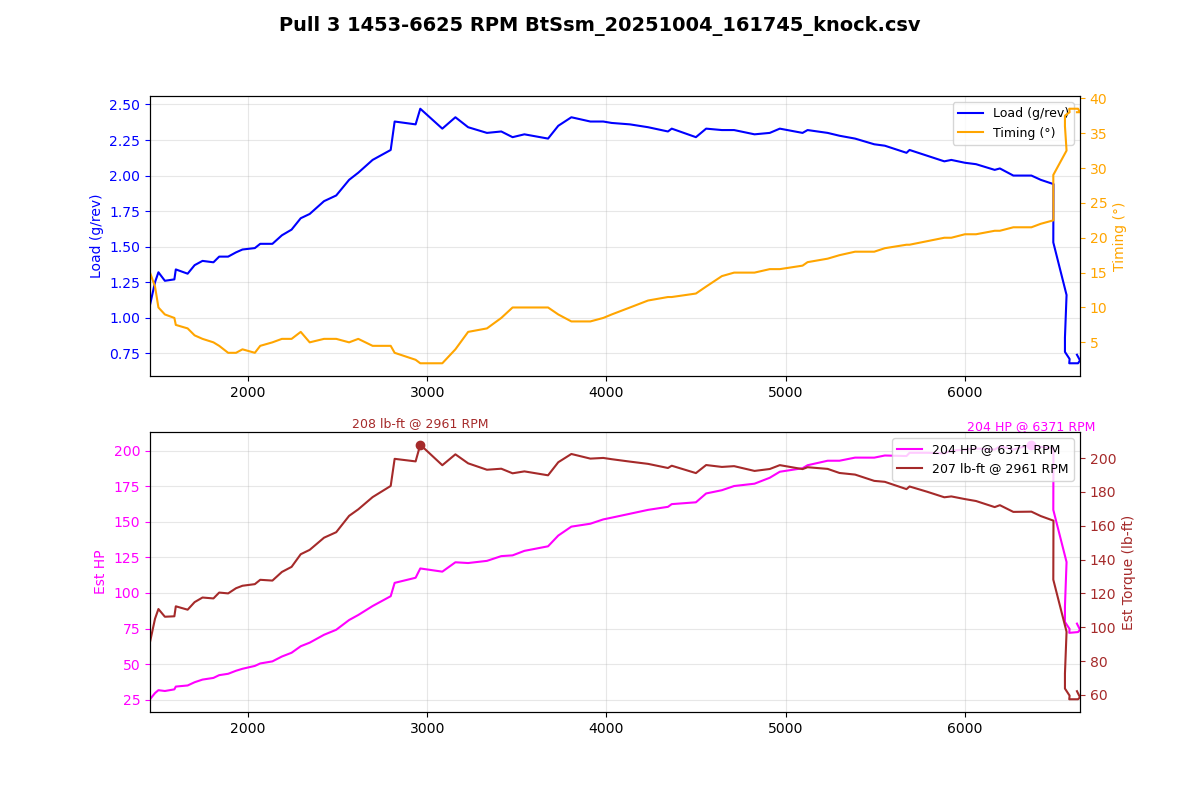

Data behind this chart, as committed beside it:
Time (msec), AFR (lambda), AFR Target (lambda), Boost (psi), Boost Target (psi), Coolant (degF), FKC (deg), FLKC (deg), Fuel correct (%), Fuel learn (%), Fuel pump DC (%), IAM, Injector DC (%), Injector PW (ms), Intake (degF), Load (g/rev), MAF (g/s), Req TQ, RPM, Speed (mph), TGV left (V), TGV right (V), Throttle pedal (%), Throttle plate (%)
821970, 1.03, 1.09, -3.1, -4.5, 201, 0.00, 0.00, 14.0, 0.00, 66.7, 1.000, 6.8, 5.6, 80, 1.09, 26.30, 161.6, 1453, 14.3, 0.80, 0.78, 100.0, 21.6
822074, 0.99, 1.03, -1.7, -1.7, 201, 0.00, 0.00, 13.4, 0.00, 66.7, 1.000, 8.3, 6.7, 80, 1.25, 30.86, 196.4, 1481, 14.3, 1.06, 1.22, 100.0, 30.6
822175, 0.95, 0.99, -0.3, 1.5, 201, 0.00, 0.00, 10.1, 0.00, 66.7, 1.000, 9.3, 7.4, 80, 1.32, 32.96, 231.5, 1500, 14.9, 2.96, 3.32, 100.0, 92.9
822277, 0.91, 0.95, 0.5, 4.2, 201, 0.00, 0.00, 6.2, 0.00, 66.7, 1.000, 9.9, 7.7, 80, 1.26, 32.36, 264, 1536, 14.9, 3.50, 3.64, 100.0, 100.0
822380, 0.86, 0.89, 0.7, 5.4, 201, 0.00, 0.00, -0.0, 0.00, 66.7, 1.000, 10.5, 7.9, 80, 1.27, 33.56, 300.1, 1589, 15.5, 3.64, 3.66, 100.0, 100.0
822488, 0.81, 0.88, 0.9, 5.9, 201, 0.00, 0.00, -0.0, 0.00, 66.7, 1.000, 10.9, 8.2, 80, 1.34, 35.60, 335, 1597, 15.5, 3.64, 3.66, 100.0, 100.0
822584, 0.84, 0.88, 1.2, 6.6, 201, 0.00, 0.00, -0.0, 0.00, 66.7, 1.000, 11.6, 8.4, 80, 1.31, 36.41, 335, 1663, 16.2, 3.66, 3.66, 100.0, 100.0
822685, 0.84, 0.88, 1.4, 6.7, 201, 0.00, 0.00, -0.0, 0.00, 66.7, 1.000, 12.3, 8.7, 80, 1.37, 38.78, 336.8, 1702, 16.2, 3.66, 3.66, 100.0, 100.0
822787, 0.84, 0.88, 1.7, 7.0, 201, 0.00, 0.00, -0.0, 0.00, 66.7, 1.000, 12.7, 8.7, 80, 1.40, 40.72, 338.7, 1746, 16.8, 3.66, 3.66, 100.0, 100.0
822889, 0.84, 0.88, 2.0, 7.1, 201, 0.00, 0.00, -0.0, 0.00, 66.7, 1.000, 13.6, 9.0, 80, 1.39, 41.95, 341.2, 1807, 17.4, 3.66, 3.66, 100.0, 100.0
822991, 0.82, 0.88, 2.3, 7.3, 201, 0.00, 0.00, -0.0, 0.00, 100.0, 1.000, 13.8, 9.0, 80, 1.43, 43.96, 343.5, 1839, 18.0, 3.66, 3.66, 100.0, 100.0
823094, 0.82, 0.88, 2.7, 7.6, 201, 0.00, 0.00, -0.0, 0.00, 100.0, 1.000, 14.2, 9.0, 80, 1.43, 44.97, 345.1, 1889, 18.0, 3.64, 3.66, 100.0, 100.0
823195, 0.81, 0.88, 3.0, 7.9, 201, 0.00, 0.00, -0.0, 0.00, 100.0, 1.000, 14.8, 9.2, 80, 1.46, 47.19, 346.7, 1933, 18.6, 3.64, 3.66, 100.0, 100.0
823297, 0.80, 0.88, 3.4, 8.1, 201, 0.00, 0.00, -0.0, 0.00, 100.0, 1.000, 15.1, 9.2, 80, 1.48, 48.64, 347.9, 1969, 19.3, 3.66, 3.66, 100.0, 100.0
823400, 0.81, 0.88, 3.7, 8.3, 201, 0.00, 0.00, -0.0, 0.00, 100.0, 1.000, 16.1, 9.5, 80, 1.49, 50.73, 349.3, 2038, 19.9, 3.66, 3.66, 100.0, 100.0
823502, 0.81, 0.88, 4.1, 8.5, 201, 0.00, 0.00, -0.0, 0.00, 100.0, 1.000, 16.4, 9.5, 80, 1.52, 52.53, 350, 2068, 19.9, 3.66, 3.66, 100.0, 100.0
823606, 0.81, 0.88, 4.5, 9.2, 201, 0.00, 0.00, -0.0, 0.00, 100.0, 1.000, 16.9, 9.5, 80, 1.52, 54.06, 350, 2136, 20.5, 3.66, 3.66, 100.0, 100.0
823705, 0.80, 0.88, 4.9, 10.0, 201, 0.00, 0.00, -0.0, 0.00, 100.0, 1.000, 17.7, 9.7, 78, 1.58, 57.62, 350, 2189, 21.1, 3.66, 3.66, 100.0, 100.0
823806, 0.81, 0.88, 5.3, 10.7, 201, 0.00, 0.00, -0.0, 0.00, 100.0, 1.000, 18.1, 9.7, 78, 1.62, 60.38, 350, 2243, 21.7, 3.66, 3.66, 100.0, 100.0
823912, 0.81, 0.88, 5.8, 11.4, 201, 0.00, 0.00, -0.0, 0.00, 100.0, 1.000, 19.5, 10.2, 78, 1.70, 65.15, 350, 2294, 22.4, 3.66, 3.66, 100.0, 100.0
824011, 0.81, 0.87, 6.3, 12.2, 201, 0.00, 0.00, -0.0, 0.00, 100.0, 1.000, 21.1, 10.8, 78, 1.73, 67.77, 350, 2344, 23.0, 3.66, 3.66, 100.0, 100.0
824113, 0.80, 0.85, 6.8, 12.5, 201, 0.00, 0.00, -0.0, 0.00, 100.0, 1.000, 22.8, 11.3, 78, 1.82, 73.54, 350, 2424, 23.6, 3.66, 3.66, 100.0, 100.0
824214, 0.77, 0.84, 7.5, 13.5, 201, 0.00, 0.00, -0.0, 0.00, 100.0, 1.000, 24.9, 12.0, 78, 1.86, 77.21, 350, 2492, 24.2, 3.66, 3.66, 100.0, 100.0
824316, 0.76, 0.83, 8.2, 13.5, 201, 0.00, 0.00, -0.0, 0.00, 100.0, 1.000, 28.0, 13.1, 78, 1.97, 84.36, 350, 2564, 24.9, 3.66, 3.66, 100.0, 100.0
824419, 0.76, 0.81, 9.0, 13.5, 201, 0.00, 0.00, -0.0, 0.00, 100.0, 1.000, 30.1, 13.8, 78, 2.02, 88.03, 350, 2615, 24.9, 3.66, 3.66, 100.0, 100.0
824521, 0.76, 0.80, 2.5, 13.5, 201, 0.00, 0.00, -0.0, 0.00, 100.0, 1.000, 32.1, 14.3, 78, 2.11, 94.59, 350, 2695, 26.1, 3.66, 3.66, 100.0, 100.0
824624, 0.76, 0.79, 10.9, 13.5, 201, 0.00, 0.00, -0.0, 0.00, 100.0, 1.000, 34.5, 14.8, 78, 2.18, 101.8, 350, 2796, 26.7, 3.66, 3.66, 100.0, 100.0
824725, 0.76, 0.81, 12.1, 13.5, 201, 0.00, 0.00, -0.0, 0.00, 100.0, 1.000, 37.8, 16.1, 78, 2.38, 111.6, 350, 2818, 27.3, 3.64, 3.64, 100.0, 100.0
824832, 0.76, 0.80, 13.1, 13.5, 201, 0.00, 0.00, -0.0, 0.00, 100.0, 1.000, 40.6, 16.6, 78, 2.36, 115.3, 350, 2935, 28.0, 3.64, 3.66, 100.0, 100.0
824931, 0.76, 0.78, 13.9, 13.5, 201, 0.00, 0.00, -0.0, 0.00, 100.0, 1.000, 42.4, 17.2, 78, 2.47, 122.1, 350, 2961, 29.2, 3.64, 3.66, 100.0, 100.0
825032, 0.76, 0.80, 14.3, 13.5, 201, 0.00, 0.00, -0.0, 0.00, 100.0, 1.000, 43.4, 16.9, 78, 2.33, 119.8, 350, 3084, 29.8, 3.66, 3.66, 100.0, 100.0
825134, 0.76, 0.80, 14.0, 13.5, 201, 0.00, 0.00, -0.0, 0.00, 100.0, 1.000, 43.7, 16.6, 78, 2.41, 126.7, 350, 3157, 30.4, 3.66, 3.66, 100.0, 100.0
825235, 0.76, 0.81, 13.7, 13.5, 201, 0.00, 0.00, -0.0, 0.00, 100.0, 1.000, 43.3, 16.1, 77, 2.34, 126.1, 350, 3228, 31.1, 3.66, 3.66, 100.0, 100.0
825336, 0.76, 0.81, 13.2, 13.5, 201, 0.00, 0.00, -0.0, 0.00, 100.0, 1.000, 44.2, 15.9, 77, 2.30, 127.7, 350, 3333, 32.3, 3.66, 3.66, 100.0, 100.0
825440, 0.76, 0.81, 13.0, 13.5, 201, 0.00, 0.00, -0.0, 0.00, 100.0, 1.000, 44.4, 15.6, 77, 2.31, 131.2, 350, 3413, 32.9, 3.66, 3.66, 100.0, 100.0
825539, 0.76, 0.81, 12.7, 13.5, 201, 0.00, 0.00, -0.0, 0.00, 100.0, 1.000, 44.6, 15.4, 77, 2.27, 131.7, 350, 3476, 33.6, 3.66, 3.66, 100.0, 100.0
825642, 0.76, 0.82, 12.6, 13.5, 201, 0.00, 0.00, -0.0, 0.00, 100.0, 1.000, 44.6, 15.1, 77, 2.29, 135, 350, 3542, 34.8, 3.66, 3.66, 100.0, 100.0
825744, 0.76, 0.82, 12.7, 13.5, 201, 0.00, 0.00, -0.0, 0.00, 100.0, 1.000, 46.2, 15.1, 77, 2.26, 138.3, 350, 3674, 35.4, 3.66, 3.66, 100.0, 100.0
825846, 0.76, 0.82, 12.9, 13.5, 201, 0.00, 0.00, -0.0, 0.00, 100.0, 1.000, 47.9, 15.4, 77, 2.35, 146.2, 350, 3731, 36.0, 3.66, 3.66, 100.0, 100.0
825951, 0.76, 0.82, 13.1, 13.4, 201, 0.00, 0.00, -0.0, 0.00, 100.0, 1.000, 48.8, 15.4, 77, 2.41, 152.8, 350, 3804, 36.7, 3.66, 3.66, 100.0, 100.0
826053, 0.76, 0.82, 13.4, 13.3, 201, 0.00, 0.00, -0.0, 0.00, 100.0, 1.000, 50.8, 15.6, 77, 2.38, 154.9, 350, 3910, 37.9, 3.66, 3.66, 100.0, 100.0
826156, 0.76, 0.82, 13.6, 13.1, 201, 0.00, 0.00, -0.0, 0.00, 100.0, 1.000, 51.8, 15.6, 77, 2.38, 158.1, 350, 3982, 38.5, 3.66, 3.66, 100.0, 100.0
826257, 0.76, 0.82, 13.5, 13.1, 201, 0.00, 0.00, -0.0, 0.00, 100.0, 1.000, 52.4, 15.6, 77, 2.37, 159.3, 350, 4029, 39.1, 3.66, 3.66, 100.0, 100.0
826360, 0.76, 0.82, 13.3, 12.9, 201, 0.00, 0.00, -0.0, 0.00, 100.0, 1.000, 53.0, 15.4, 77, 2.36, 162.2, 350, 4131, 40.4, 3.64, 3.66, 100.0, 100.0
826464, 0.76, 0.82, 13.0, 12.8, 201, 0.00, 0.00, -0.0, 0.00, 100.0, 1.000, 54.3, 15.4, 75, 2.34, 165, 350, 4232, 41.0, 3.64, 3.66, 100.0, 100.0
826565, 0.76, 0.82, 12.6, 12.8, 201, 0.00, 0.00, -0.0, 0.00, 100.0, 1.000, 54.6, 15.1, 75, 2.31, 167.3, 350, 4343, 41.6, 3.66, 3.66, 100.0, 100.0
826667, 0.76, 0.82, 12.2, 12.6, 201, 0.00, 0.00, -0.0, 0.00, 100.0, 1.000, 54.9, 15.1, 75, 2.33, 169.2, 350, 4364, 42.9, 3.66, 3.66, 100.0, 100.0
826768, 0.76, 0.82, 11.8, 12.6, 201, 0.00, 0.00, -0.0, 0.00, 100.0, 1.000, 55.5, 14.8, 75, 2.27, 170.6, 350, 4499, 43.5, 3.66, 3.66, 100.0, 100.0
826871, 0.76, 0.82, 11.6, 12.5, 201, 0.00, 0.00, -0.0, 0.00, 100.0, 1.000, 56.2, 14.8, 75, 2.33, 177.1, 350, 4556, 44.1, 3.66, 3.66, 100.0, 100.0
826973, 0.76, 0.82, 11.6, 12.5, 201, 0.00, 0.00, -0.0, 0.00, 100.0, 1.000, 57.3, 14.8, 75, 2.32, 179.4, 350, 4644, 44.7, 3.66, 3.66, 100.0, 100.0
827074, 0.76, 0.82, 11.6, 12.5, 201, 0.00, 0.00, -0.0, 0.00, 100.0, 1.000, 58.1, 14.8, 75, 2.32, 182.5, 350, 4712, 46.0, 3.66, 3.66, 100.0, 100.0
827177, 0.76, 0.82, 11.7, 12.5, 201, 0.00, 0.00, -0.0, 0.00, 100.0, 1.000, 59.5, 14.8, 75, 2.29, 184.2, 350, 4826, 46.6, 3.66, 3.66, 100.0, 100.0
827278, 0.76, 0.82, 11.8, 12.5, 201, 0.00, 0.00, -0.0, 0.00, 100.0, 1.000, 60.6, 14.8, 75, 2.30, 188.6, 350, 4911, 47.8, 3.66, 3.66, 100.0, 100.0
827380, 0.76, 0.82, 11.9, 12.5, 201, 0.00, 0.00, -0.0, 0.00, 100.0, 1.000, 61.3, 14.8, 75, 2.33, 193, 350, 4967, 47.8, 3.66, 3.66, 100.0, 100.0
827484, 0.76, 0.82, 12.0, 12.5, 201, 0.00, 0.00, -0.0, 0.00, 100.0, 1.000, 62.8, 14.8, 75, 2.30, 195.5, 350, 5094, 49.1, 3.66, 3.66, 100.0, 100.0
827585, 0.76, 0.82, 11.9, 12.6, 201, 0.00, 0.00, -0.0, 0.00, 100.0, 1.000, 63.2, 14.8, 75, 2.32, 197.7, 350, 5122, 49.7, 3.66, 3.66, 100.0, 100.0
827686, 0.76, 0.82, 11.9, 12.6, 201, 0.00, 0.00, -0.0, 0.00, 100.0, 1.000, 63.7, 14.6, 73, 2.30, 201, 350, 5234, 51.0, 3.66, 3.66, 100.0, 100.0
827789, 0.76, 0.82, 11.7, 12.6, 201, 0.00, 0.00, -0.0, 0.00, 100.0, 1.000, 64.5, 14.6, 73, 2.28, 201, 350, 5300, 51.6, 3.66, 3.66, 100.0, 100.0
827890, 0.76, 0.82, 11.4, 12.7, 201, 0.00, 0.00, -0.0, 0.00, 100.0, 1.000, 64.2, 14.3, 73, 2.26, 203.3, 350, 5387, 52.2, 3.66, 3.66, 100.0, 100.0
827993, 0.76, 0.82, 11.2, 12.8, 201, 0.00, 0.00, -0.0, 0.00, 100.0, 1.000, 65.5, 14.3, 73, 2.22, 203.3, 350, 5494, 53.4, 3.64, 3.66, 100.0, 100.0
... 23 more rows
